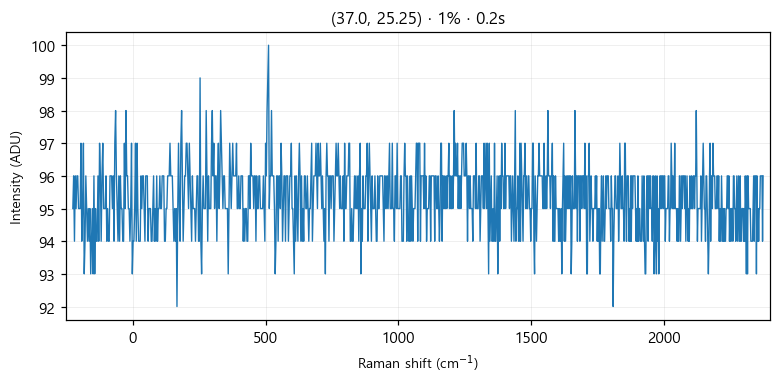

Values plotted in this chart, from the file beside it:
# laser_power_pct, 1
# exposure_time, 0.2
# laser_nm, 532
# mode, single
pixel_index, raman_shift_cm-1, wavelength_nm, intensity
0, -225.4, 525.7, 95.0
1, -222.4, 525.8, 96.0
2, -219.3, 525.9, 94.0
3, -216.2, 526, 96.0
4, -213.2, 526.1, 95.0
5, -210.1, 526.1, 96.0
6, -207, 526.2, 96.0
7, -204, 526.3, 95.0
8, -200.9, 526.4, 95.0
9, -197.8, 526.5, 95.0
10, -194.8, 526.6, 97.0
11, -191.7, 526.6, 94.0
12, -188.7, 526.7, 95.0
13, -185.6, 526.8, 97.0
14, -182.6, 526.9, 93.0
15, -179.5, 527, 94.0
16, -176.5, 527.1, 96.0
17, -173.4, 527.2, 95.0
18, -170.4, 527.2, 94.0
19, -167.3, 527.3, 95.0
20, -164.3, 527.4, 94.0
21, -161.2, 527.5, 95.0
22, -158.2, 527.6, 93.0
23, -155.1, 527.7, 94.0
24, -152.1, 527.8, 95.0
25, -149.1, 527.8, 93.0
26, -146, 527.9, 96.0
27, -143, 528, 93.0
28, -139.9, 528.1, 95.0
29, -136.9, 528.2, 94.0
30, -133.9, 528.3, 94.0
31, -130.8, 528.3, 96.0
32, -127.8, 528.4, 94.0
33, -124.8, 528.5, 97.0
34, -121.7, 528.6, 96.0
35, -118.7, 528.7, 94.0
36, -115.7, 528.8, 96.0
37, -112.7, 528.9, 97.0
38, -109.6, 528.9, 95.0
39, -106.6, 529, 95.0
40, -103.6, 529.1, 95.0
41, -100.6, 529.2, 96.0
42, -97.55, 529.3, 94.0
43, -94.53, 529.4, 95.0
44, -91.52, 529.4, 94.0
45, -88.5, 529.5, 94.0
46, -85.48, 529.6, 96.0
47, -82.47, 529.7, 96.0
48, -79.46, 529.8, 96.0
49, -76.44, 529.9, 95.0
50, -73.43, 530, 96.0
51, -70.42, 530, 94.0
52, -67.42, 530.1, 97.0
53, -64.41, 530.2, 98.0
54, -61.4, 530.3, 96.0
55, -58.4, 530.4, 95.0
... 968 more rows
